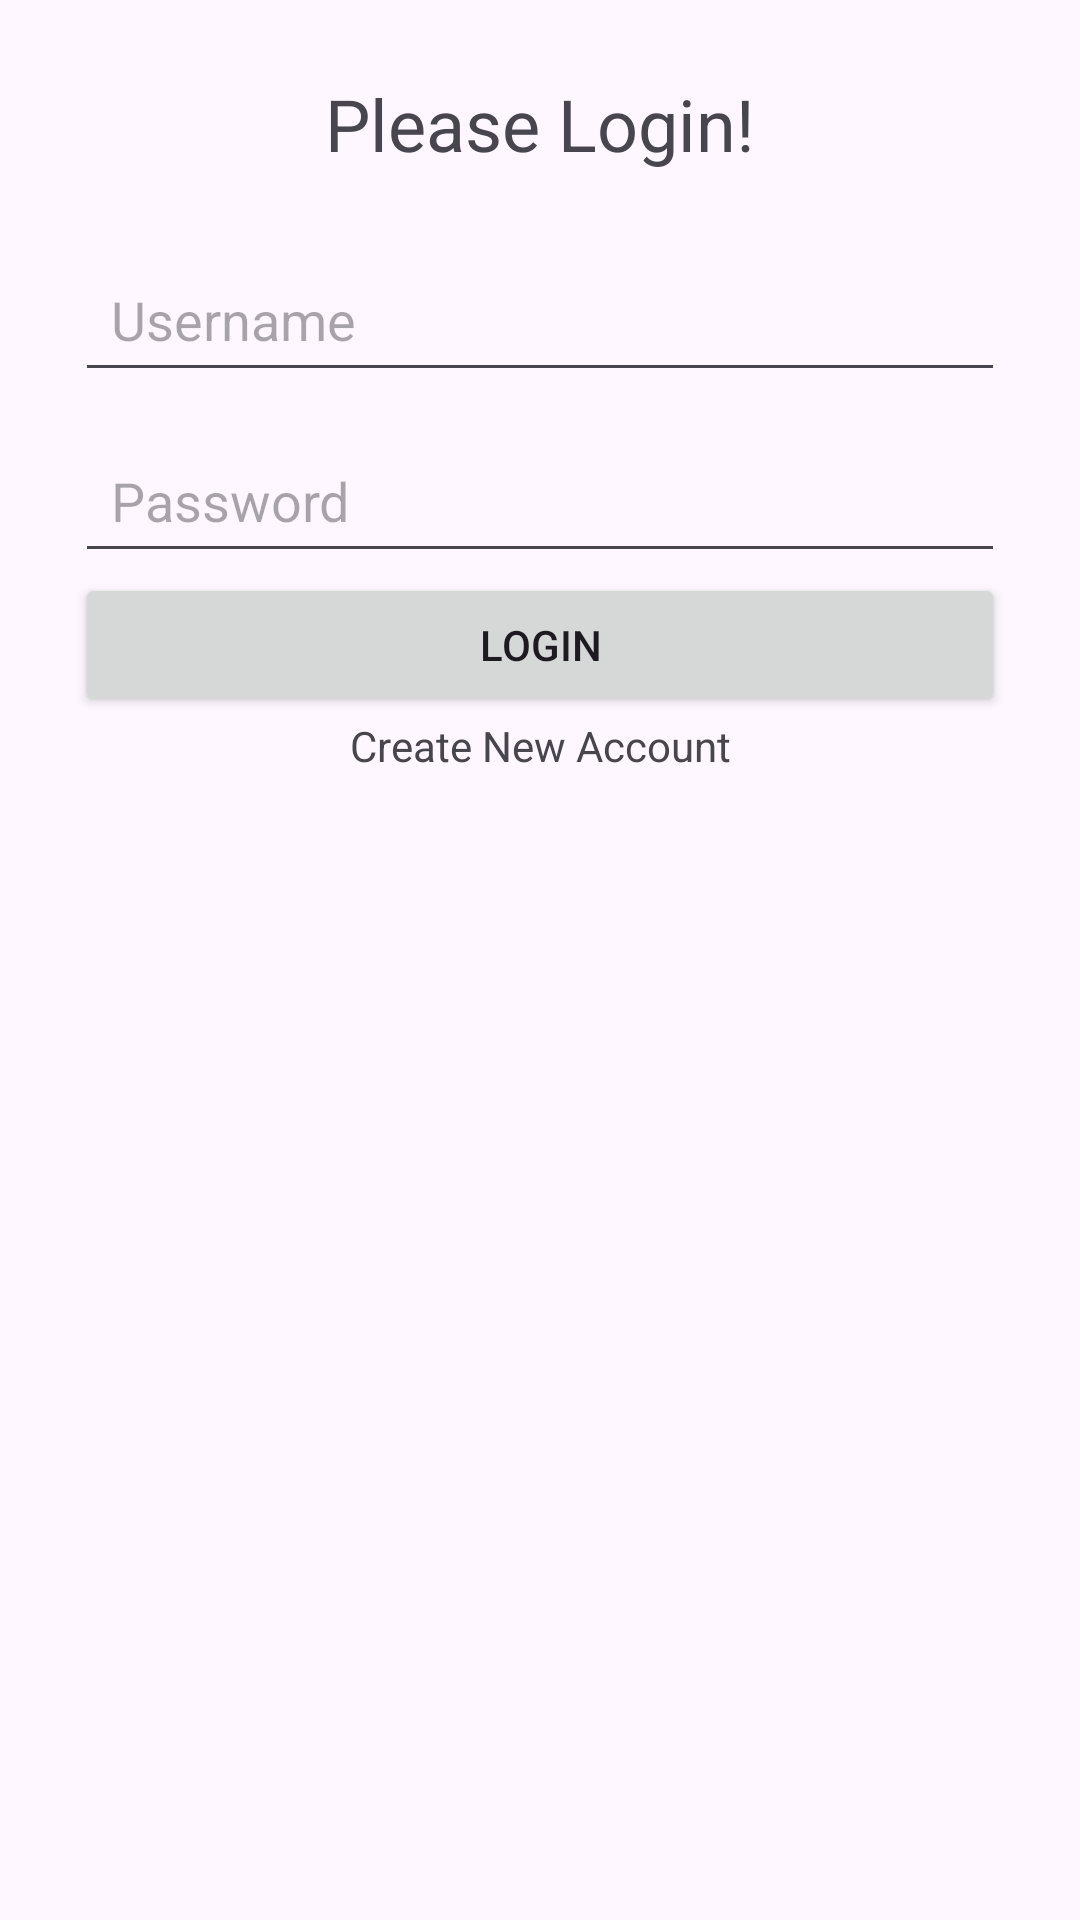

Reconstruct the res/layout file that produces this screen, plus the resources it refers to.
<!-- AndroidManifest.xml: application theme Theme.AplikasLoginDanRegister -->
<!-- res/layout/activity_login.xml -->
<?xml version="1.0" encoding="utf-8"?>
<RelativeLayout xmlns:android="http://schemas.android.com/apk/res/android"
    xmlns:app="http://schemas.android.com/apk/res-auto"
    xmlns:tools="http://schemas.android.com/tools"
    android:layout_width="match_parent"
    android:layout_height="match_parent"
    android:padding="25dp"
    tools:context=".LoginActivity">

    <TextView
        android:id="@+id/tvPleaseLogin"
        android:layout_width="match_parent"
        android:layout_height="wrap_content"
        android:textAlignment="center"
        android:text="Please Login!"
        android:textSize="24sp"/>

    <EditText
        android:id="@+id/etUsername"
        android:layout_marginTop="25dp"
        android:layout_below="@+id/tvPleaseLogin"
        android:layout_width="match_parent"
        android:layout_height="wrap_content"
        android:hint="Username"
        android:padding="12dp"
        android:drawableStart="@drawable/baseline_person_24"
        android:drawablePadding="24dp"/>

    <EditText
        android:id="@+id/etPassword"
        android:layout_below="@+id/etUsername"
        android:layout_width="match_parent"
        android:layout_height="wrap_content"
        android:layout_marginTop="12dp"
        android:hint="Password"
        android:inputType="textPassword"
        android:padding="12dp"
        android:drawableStart="@drawable/baseline_lock_24"
        android:drawablePadding="24dp"/>

    <Button
        android:id="@+id/btnLogin"
        android:layout_below="@+id/etPassword"
        android:layout_width="match_parent"
        android:layout_height="wrap_content"
        android:text="login"/>

    <TextView
        android:id="@+id/tvCreateAccount"
        android:layout_below="@id/btnLogin"
        android:layout_width="match_parent"
        android:layout_height="wrap_content"
        android:textAlignment="center"
        android:text="Create New Account"/>

</RelativeLayout>
<!-- resources referenced by this layout -->
<resources>
  <style name="Theme.AplikasLoginDanRegister" parent="Base.Theme.AplikasLoginDanRegister" />
  <style name="Base.Theme.AplikasLoginDanRegister" parent="Theme.Material3.DayNight">
          
          
      </style>
</resources>
